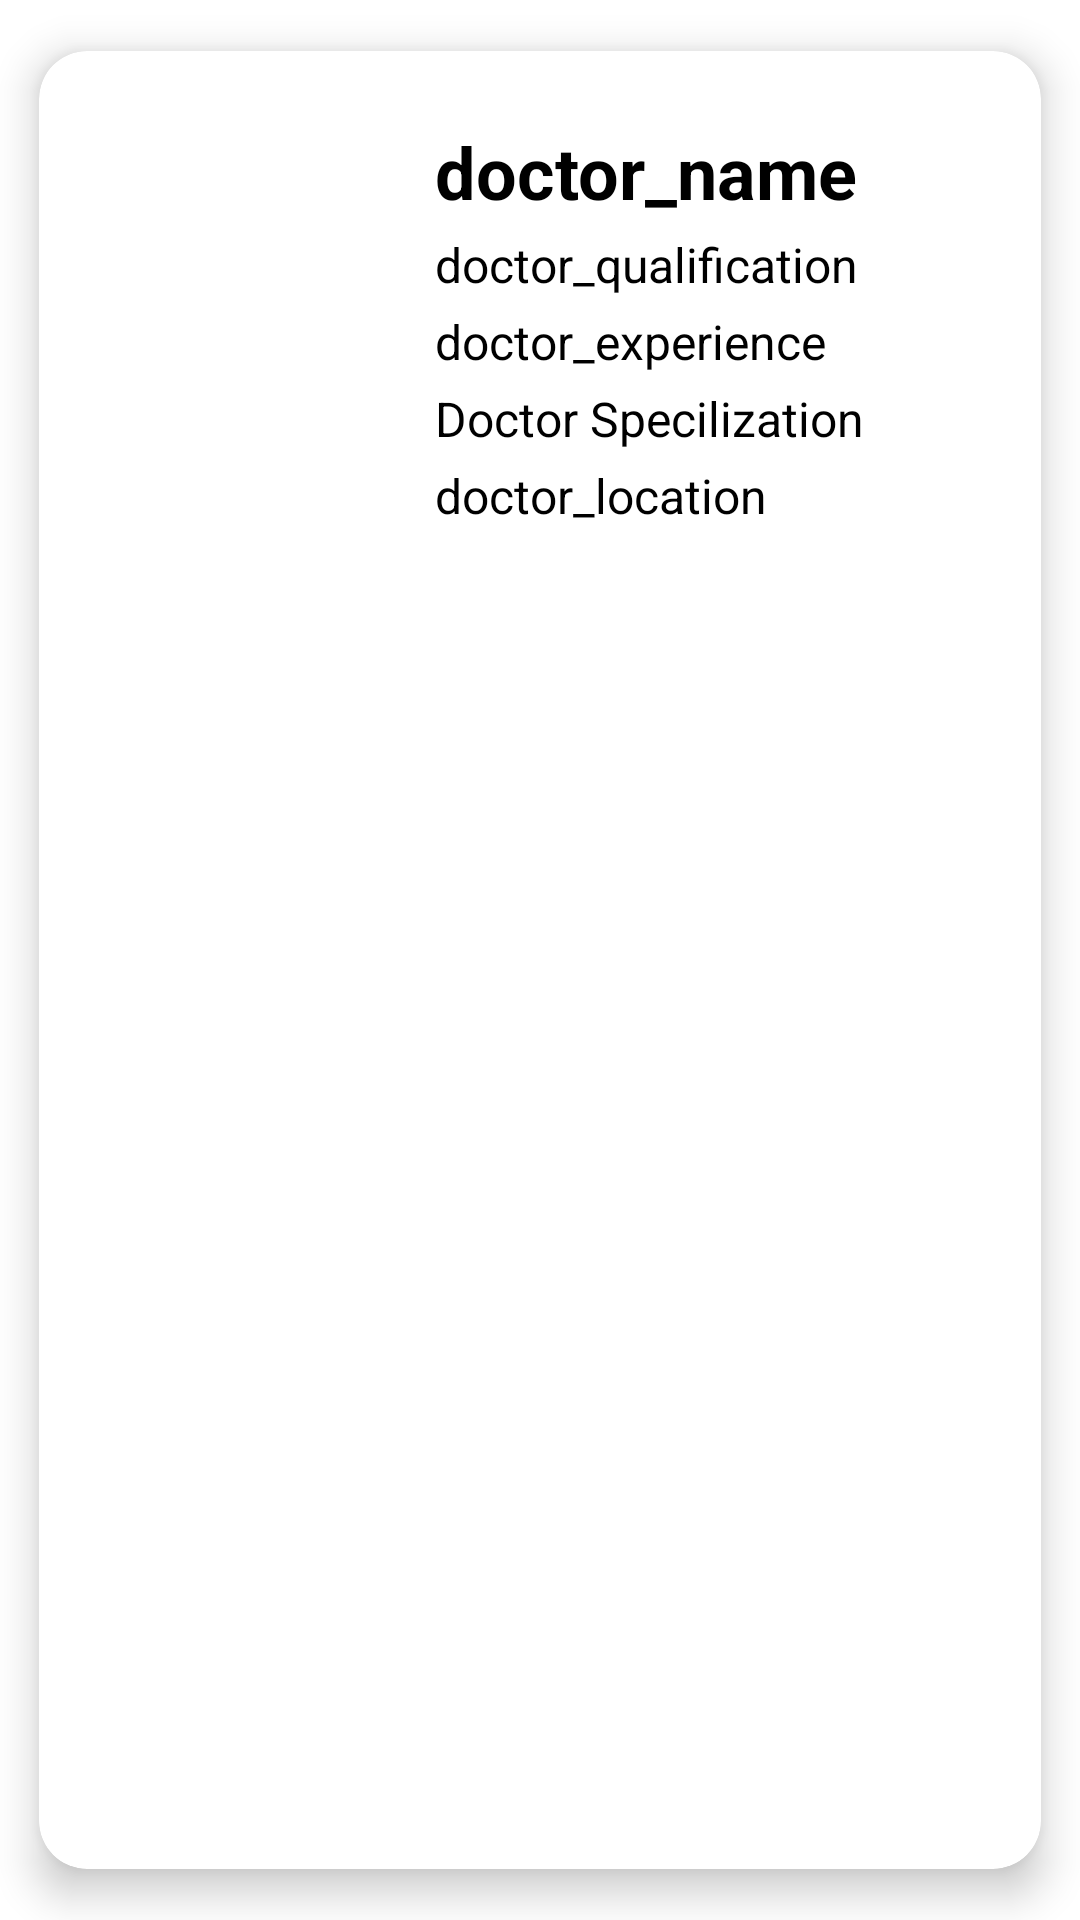

Write the Android layout XML for this screen, with the resource values it uses.
<!-- AndroidManifest.xml: application theme Theme.Niramayahealth -->
<!-- res/layout/doctor_list_cardview.xml -->
<?xml version="1.0" encoding="utf-8"?>
<androidx.cardview.widget.CardView xmlns:android="http://schemas.android.com/apk/res/android"
    xmlns:app="http://schemas.android.com/apk/res-auto"
    android:layout_width="match_parent"
    android:layout_height="wrap_content"
    app:cardCornerRadius="16dp"
    app:cardElevation="8dp"
    app:cardUseCompatPadding="true">

    <RelativeLayout
        android:layout_width="match_parent"
        android:layout_height="wrap_content"
        android:padding="16dp">

        <ImageView
            android:id="@+id/doctor_photo"
            android:layout_width="100dp"
            android:layout_height="100dp"
            android:src="@drawable/imagedoc"
            android:contentDescription="doctor_photo"
            android:scaleType="centerCrop"
            android:layout_alignParentStart="true"
            android:layout_marginTop="20dp"/>

        <TextView
            android:id="@+id/doctor_name"
            android:layout_width="wrap_content"
            android:layout_height="wrap_content"
            android:text="doctor_name"
            android:textSize="24sp"
            android:textStyle="bold"
            android:textColor="@color/black"
            android:layout_toEndOf="@id/doctor_photo"
            android:layout_marginStart="16dp"
            android:layout_marginTop="8dp"/>

        <TextView
            android:id="@+id/doctor_qualification"
            android:layout_width="wrap_content"
            android:layout_height="wrap_content"
            android:text="doctor_qualification"
            android:textSize="16sp"
            android:layout_below="@id/doctor_name"
            android:layout_toEndOf="@id/doctor_photo"
            android:layout_marginStart="16dp"
            android:layout_marginTop="4dp"
            android:textColor="@color/black"/>

        <TextView
            android:id="@+id/doctor_experience"
            android:layout_width="wrap_content"
            android:layout_height="wrap_content"
            android:text="doctor_experience"
            android:textSize="16sp"
            android:layout_below="@id/doctor_qualification"
            android:layout_toEndOf="@id/doctor_photo"
            android:layout_marginStart="16dp"
            android:layout_marginTop="4dp"
            android:textColor="@color/black"/>

        <TextView
            android:id="@+id/doctor_specialization"
            android:layout_width="wrap_content"
            android:layout_height="wrap_content"
            android:text="Doctor Specilization"
            android:textSize="16sp"
            android:layout_below="@id/doctor_experience"
            android:layout_toEndOf="@id/doctor_photo"
            android:layout_marginStart="16dp"
            android:layout_marginTop="4dp"
            android:textColor="@color/black"/>

        <TextView
            android:id="@+id/doctor_location"
            android:layout_width="wrap_content"
            android:layout_height="wrap_content"
            android:text="doctor_location"
            android:textSize="16sp"
            android:layout_below="@id/doctor_specialization"
            android:layout_toEndOf="@id/doctor_photo"
            android:layout_marginStart="16dp"
            android:layout_marginTop="4dp"
            android:textColor="@color/black"/>

    </RelativeLayout>

</androidx.cardview.widget.CardView>
<!-- resources referenced by this layout -->
<resources>
  <style name="Theme.Niramayahealth" parent="Theme.MaterialComponents.DayNight.DarkActionBar">
          
          <item name="colorPrimary">#42A5F5</item>
          <item name="colorPrimaryVariant">#29B6F6</item>
          <item name="colorOnPrimary">@color/white</item>
          
          <item name="colorSecondary">@color/teal_200</item>
          <item name="colorSecondaryVariant">@color/teal_700</item>
          <item name="colorOnSecondary">@color/black</item>
          
          <item name="android:statusBarColor" tools:targetApi="l">#42A5F5</item>
  
          
      </style>
  <!-- not gathered from this repository: default colours our renderer supplied (Android Studio template values) -->
  <color name="teal_200">#FF03DAC5</color>
  <color name="teal_700">#FF018786</color>
  <color name="black">#FF000000</color>
  <color name="white">#FFFFFFFF</color>
</resources>
